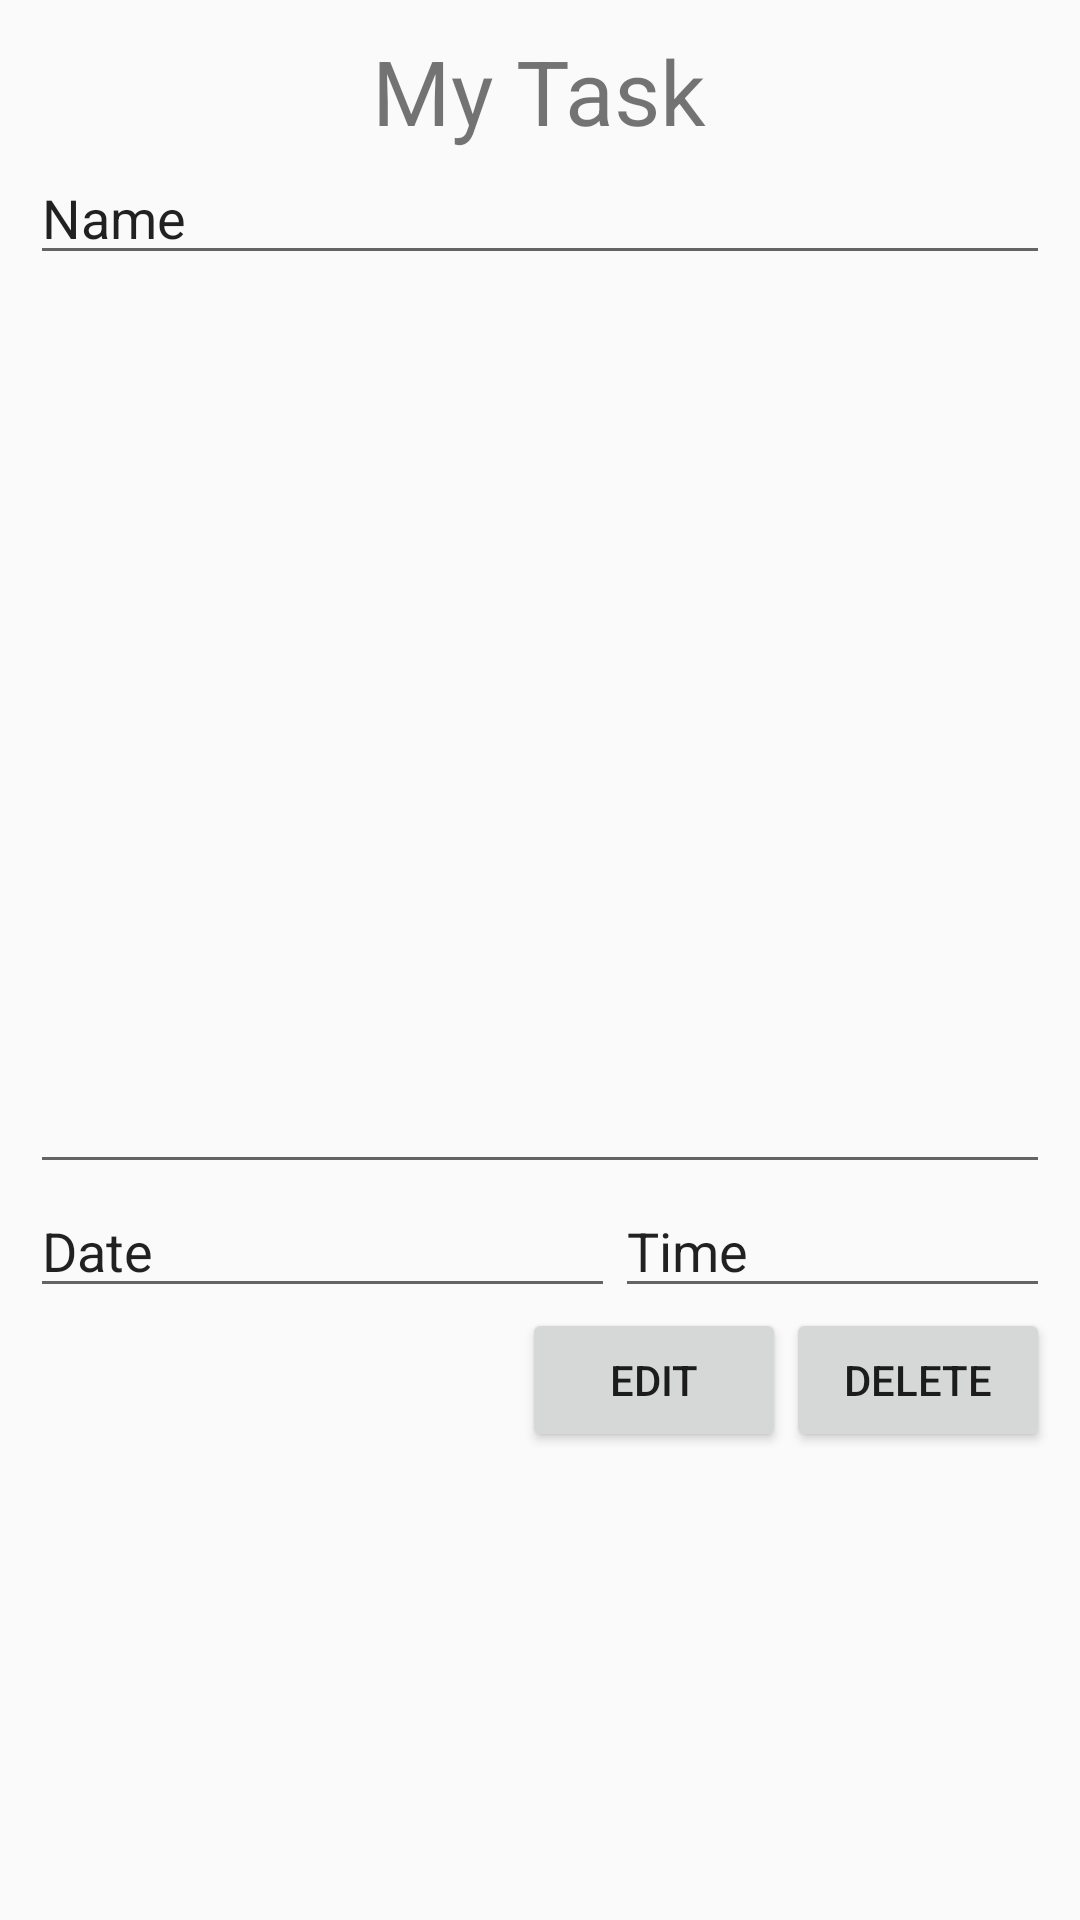

Android layout source for this screen:
<!-- AndroidManifest.xml: application theme OrenStyle -->
<!-- res/layout/detail_task.xml -->
<?xml version="1.0" encoding="utf-8"?>
<RelativeLayout xmlns:android="http://schemas.android.com/apk/res/android"
    android:layout_width="match_parent"
    android:layout_height="match_parent"
    android:padding="10dp"
    >
    <TextView
        android:id="@+id/headerDetail"
        android:layout_width="wrap_content"
        android:layout_height="wrap_content"
        android:layout_centerHorizontal="true"
        android:text="@string/my_task"
        android:textSize="30sp" />

        <EditText
            android:id="@+id/editTextTextPersonName2"
            android:layout_width="match_parent"
            android:layout_height="wrap_content"
            android:ems="10"
            android:inputType="textPersonName"
            android:text="@string/name"
            android:layout_below="@id/headerDetail"/>

        <EditText
            android:id="@+id/editTextTextMultiLine3"
            android:layout_width="match_parent"
            android:layout_height="303dp"
            android:layout_below="@id/editTextTextPersonName2"
            android:ems="10"
            android:gravity="start|top"
            android:inputType="textMultiLine" />

        <EditText
            android:id="@+id/editTextDate"
            android:layout_width="0dp"
            android:layout_height="wrap_content"
            android:ems="10"
            android:inputType="date"
            android:layout_below="@id/editTextTextMultiLine3"
            android:layout_alignParentLeft="true"
            android:layout_toLeftOf="@id/editTextTime"
            android:text="@string/date"
            android:layout_alignParentStart="true"
            android:layout_toStartOf="@id/editTextTime" />

        <EditText
            android:id="@+id/editTextTime"
            android:layout_width="145dp"
            android:layout_height="wrap_content"
            android:layout_below="@id/editTextTextMultiLine3"
            android:layout_alignParentRight="true"
            android:layout_marginTop="0dp"
            android:ems="10"
            android:inputType="time"
            android:text="@string/time"
            android:layout_alignParentEnd="true" />

        <Button
            android:id="@+id/editTaskBtn"
            android:layout_width="wrap_content"
            android:layout_height="wrap_content"
            android:text="@string/edit"
            android:layout_below="@id/editTextTime"
            android:layout_toLeftOf="@id/deleteTaskBtn"
            android:layout_toStartOf="@id/deleteTaskBtn" />

        <Button
            android:id="@+id/deleteTaskBtn"
            android:layout_width="wrap_content"
            android:layout_height="wrap_content"
            android:text="@string/delete"
            android:layout_below="@id/editTextTime"
            android:layout_alignParentRight="true"
            android:layout_alignParentEnd="true" />
</RelativeLayout>
<!-- resources referenced by this layout -->
<resources>
  <string name="date">Date</string>
  <string name="delete">Delete</string>
  <string name="edit">Edit</string>
  <string name="my_task">My Task</string>
  <string name="name">Name</string>
  <string name="time">Time</string>
  <style name="OrenStyle" parent="Theme.AppCompat.Light.NoActionBar">
          <item name="colorPrimary">@color/orenJeruk</item>
          <item name="colorPrimaryDark">@color/orenPudar</item>
          <item name="tabBackgroundColor">@color/biruPudar</item>
          <item name="toolbarBackgroundColor">@color/pantone331c</item>
          <item name="textDarkColor">@color/pantoneDark331c</item>
          <item name="textTabColor">@color/pantoneDark331c</item>
          <item name="textWhiteColor">@color/myTextLight</item>
          <item name="detailBackground">@color/myLayoutColor</item>
          <item name="imageTransparentOverlay">@color/pantoneTransparent</item>
      </style>
  <color name="orenJeruk">#f26627</color>
  <color name="orenPudar">#f9a26c</color>
  <color name="biruPudar">#9bd7d1</color>
  <color name="pantone331c">#05c3de</color>
  <color name="pantoneDark331c">#017787</color>
  <color name="myTextLight">#FFFFFF</color>
  <color name="myLayoutColor">#EEEEEE</color>
  <color name="pantoneTransparent">#6605c3de</color>
</resources>
